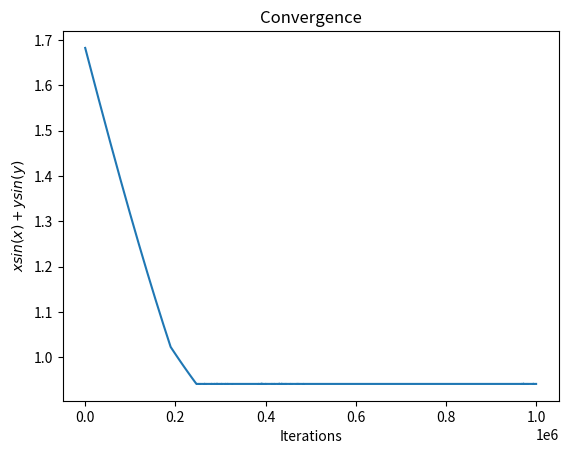

Generate this figure with matplotlib:
import matplotlib.pyplot as plt
import numpy as np


## ------------------------ Question 1 -----------------------------------------------#

## Definition of functions and derivatives of functions
# This is used later in calculation of the new position during the line deach


# objective functions and derivative
def obj(X):
    return X[0] * np.sin(X[0]) + X[1] * np.sin(X[1])

def d_obj(X):
    return np.array([X[0] * np.cos(X[0]) + np.sin(X[0]), X[1] * np.cos(X[1]) + np.sin(X[1])])


# constraints and their derivatives.
def g1(X):
    return X[0] - 1/3

def d_g1(X):
    return np.array([c*2*(X[0] - 1/3), 0])

def g2 (X):
    return X[1] - 3/4 
def d_g2(X):
    return np.array([0 , c*2*(X[1] - 3/4)])

def g3 (X):
    return X[0] - np.sin(X[1])
def d_g3 (X):
    return np.array([2*c*(X[0] - np.sin(X[1])), -2*c*(X[0] - np.sin(X[1]))*np.cos(X[1])])

def g4(X):
    return -1 * (X[0]**2 + X[1]**2 - 5) 

def d_g4(X):
    return np.array([-4*c*X[0]*(-X[0]**2 - X[1]**2 + 5),
                   -4*c*X[1]*(-X[0]**2 - X[1]**2 + 5)])

# list of constraints and derivatives of constraints 
g = [g1,g2,g3,g4]
d = [d_g1,d_g2,d_g3,d_g4]

obj, constraints, derivatives = obj,g, d

def bracket(value):
    return min(0,value) ## check positive or negative

# Function to return the solution fo the augmented penalty function for any position  based on which 
# constraints are violated
def penalty(X): ##calculate and return the penalty
    global obj
    global constraints
    global c
    objective = obj(X)
    extra = 0
    for constraint in constraints:
        penalty = bracket(constraint(X))**2         
        extra += penalty
    # returns the total penalty and penalty due to constraints
    return objective + c*extra

# function to return the solution of the gradients based on the augmented penalty function and which 
#constraints are violated
def grad(X):
    global constraints
    global derivatives
    total = d_obj(X)

    for i in range(len(constraints)):
        if constraints[i](X)<=0:
            total += derivatives[i](X)

    return total


# simple implementation of a search technique to get new positio based on derivates and previous position
def get_pos(X):
    global growth
    position = X
    new_pos = position - growth*grad([position[0],position[1]])
    return new_pos


# main program

max_iter=1000000  # max iterations to run for
c=1000000           # penalty for violation 
growth =0.000001    # growth term
start_pos=(1,1)      #starting position


to_plot = []

position = start_pos

while max_iter:
    position = get_pos(position)
    to_plot.append(obj(position)) 
    max_iter -= 1

# to plot graph at the end of solution

plt.figure()
plt.title('Convergence')
plt.ylabel(r'$x sin(x) + y sin(y)$')
plt.xlabel('Iterations')
plt.plot(range(0,len(to_plot)),to_plot)
plt.show()
plt.savefig('conv_1')